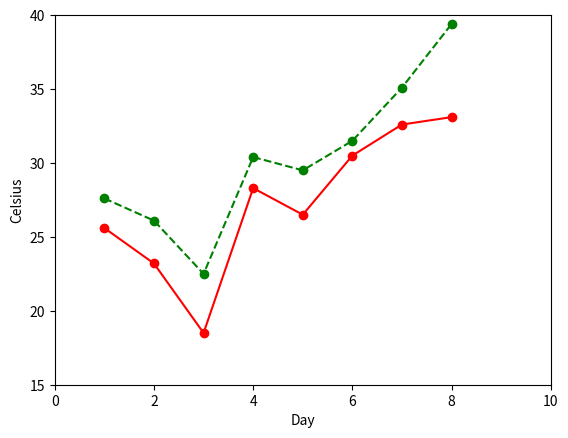

Write the Python code that produced this figure.
import matplotlib.pyplot as plt

days = range(1, 9)
celsius_min = [25.6, 23.2, 18.5, 28.3, 26.5, 30.5, 32.6, 33.1]
celsius_max = [27.6, 26.1, 22.5, 30.4, 29.5, 31.5, 35.1, 39.4]
plt.plot(days, celsius_min, "r-o",
         days, celsius_max, "g--o")
plt.xlabel("Day")
plt.ylabel("Celsius")
plt.axis([0, 10, 15, 40])
plt.savefig("Celsius.svg")
plt.show()